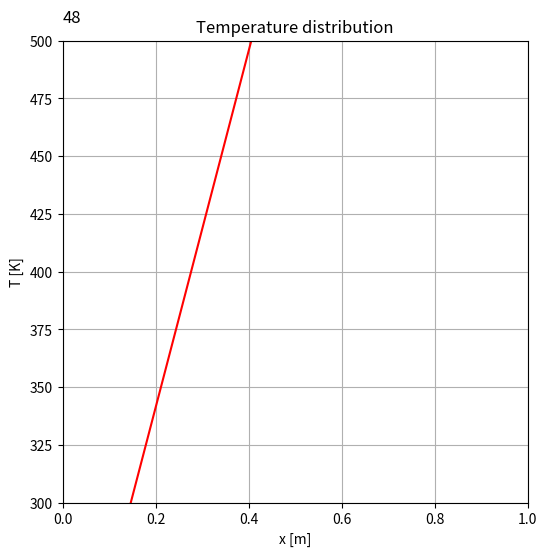
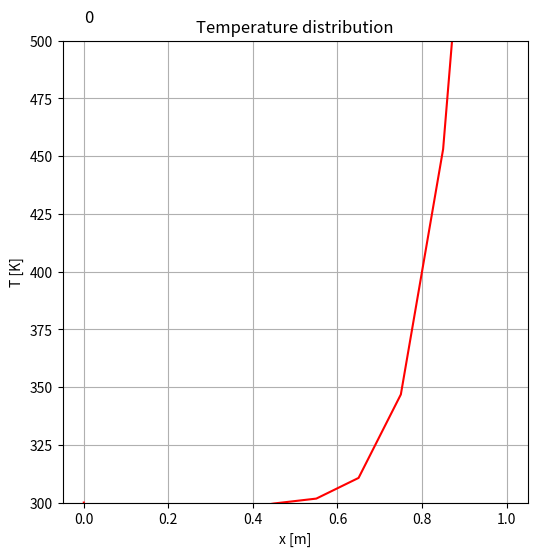
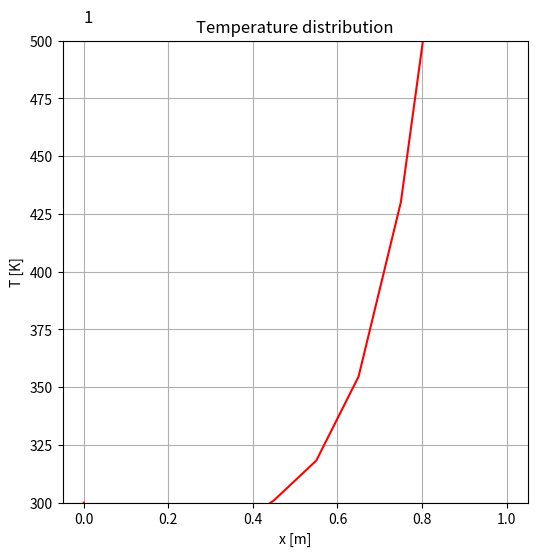
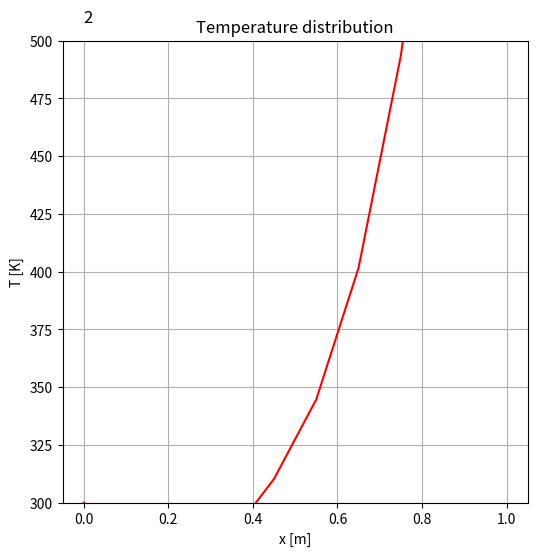
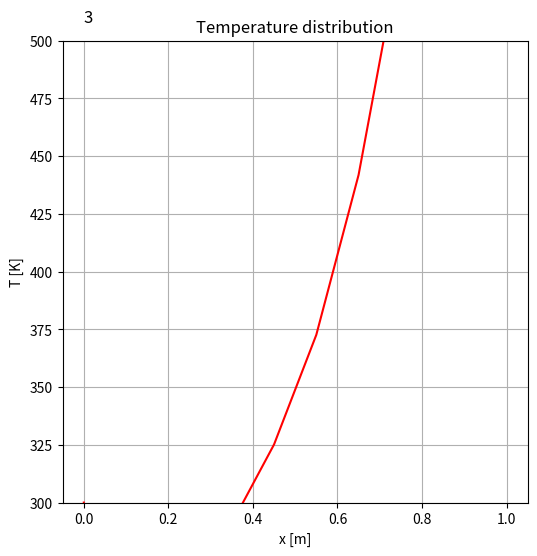
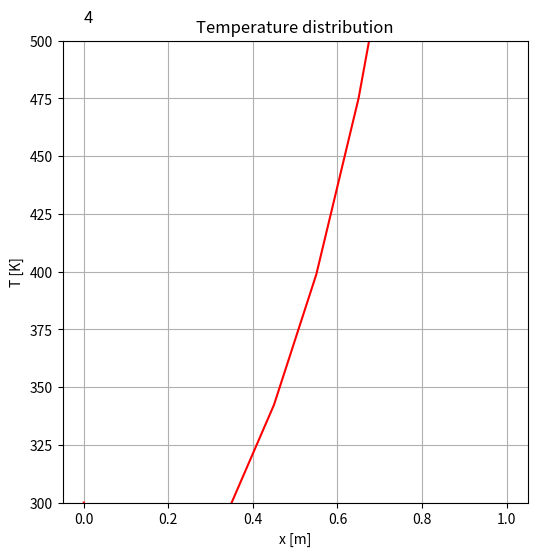
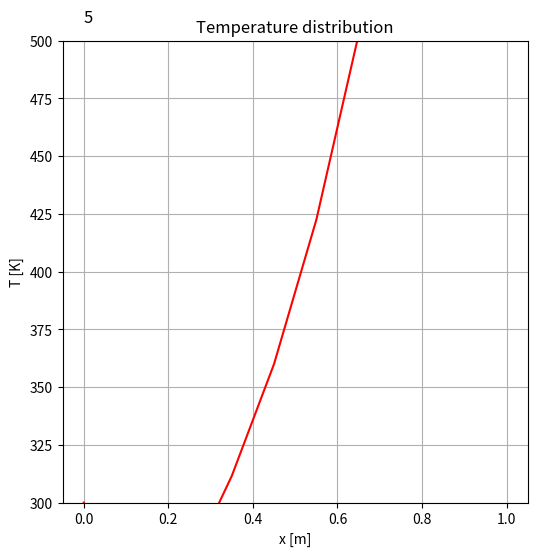
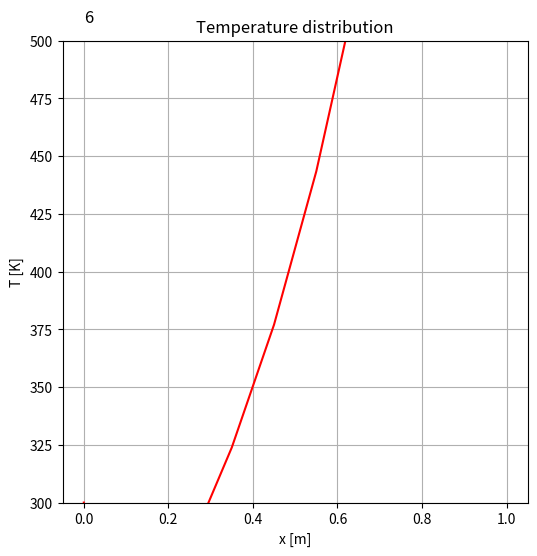
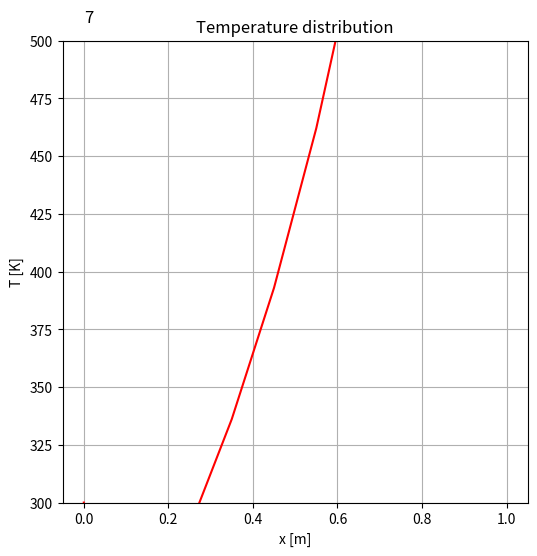
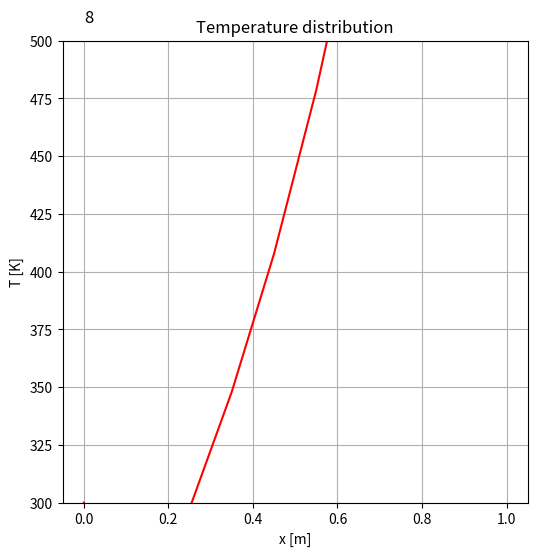
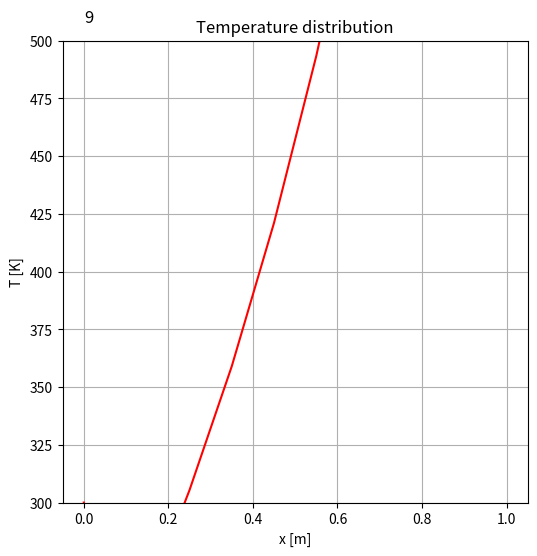
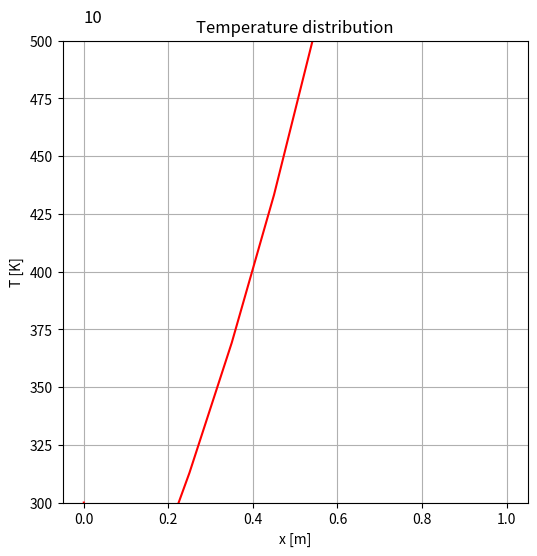
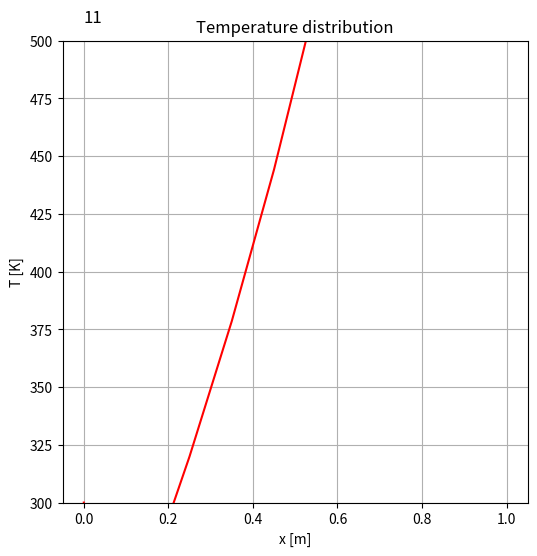
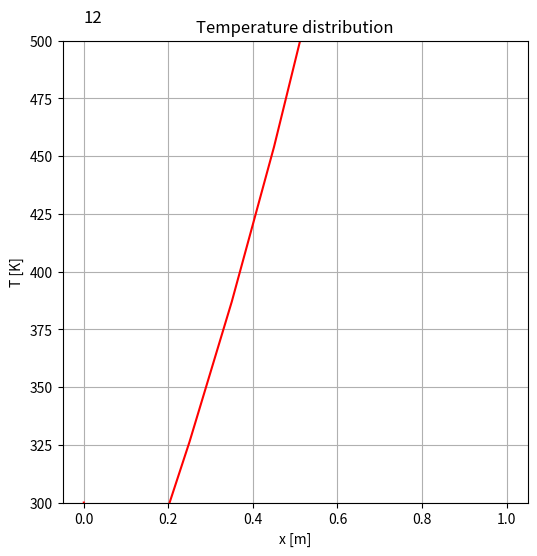
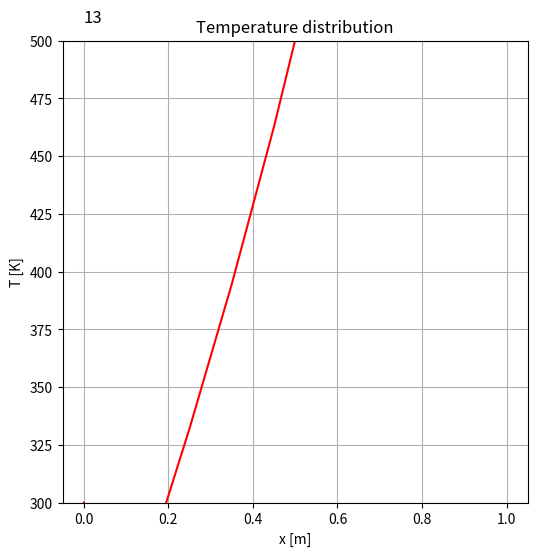
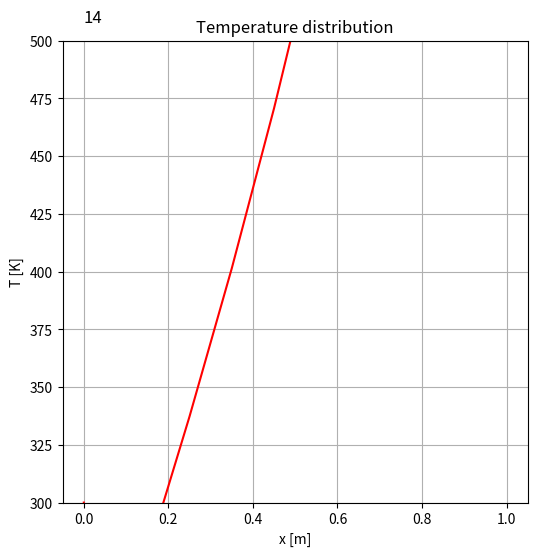

Here is the Python script that generated these plots, in order:
## python, 1d unsteady HCE, explicit method: (rhoCp*dT/dt=lmd^2T/dx^2 -q with fixed B.C.)
## t: temperature, x: coordinate, q: heat loss [J/m3s], a = lm/rhoCp: thermal diffusivity [m2/s]
import copy as cp
import numpy as np
import matplotlib.pyplot as plt
import matplotlib.animation as an
import math
import sys
#### Explicit simulation ################################################
##   Q1: Define coeficients and equations for explicit simulation
#########################################################################

## definition
L    = 1.0    # cavity length [m] 
N    = 10     # number of girds [-]
dl   = L/N    # grid spacing [m]
TL   = 300.0  # low temperature  [K]
TH   = 500.0  # high temperature [K]
crit = 0.0001   # criteria for convergence [K]

## values for aluminum
lm    = 209.5        # heat conduction [J/mKs]
rhoCp = 2.4*10.0**6  # volumetric specific heat [J/m3s]
alpha = lm/rhoCp     # thermal diffusivity [m2/s]

## for unsteady simulation
r     = 0.5
dt    = r*(dl/2)**2/alpha #delta t [s]
NO    = 500     #time steps to solve

## for case 3
R  = 0.005    # Metal bar radius [5mm]
Ta = TL      # Ambient temperature [K]
h  = 10.0    # Heat transfer coefficient [W/m2s]

## grid
x  = np.zeros(N+2)
dx = np.zeros(N+2)
x[0]      = 0.0 
dx[0]     = 0.0
dx[N+1]   = 0.0
dx[1:N+1] = dl ## Note that 1 to N, but not N+1 in python
for i in range(1,N+2):
    x[i]=x[i-1]+0.5*(dx[i]+dx[i-1])
    ##for debug
    #print(x[i])
## for debug
#x.size

## coefficient
ce = np.zeros(N+1)
cw = np.zeros(N+1)
co = np.zeros(N+1)
for i in range(1,N+1):
   ce[i] = lm/0.5/(dx[i+1]+dx[i])
   cw[i] = lm/0.5/(dx[i-1]+dx[i])
   co[i] = rhoCp*dx [i] /dt 

##t(x):temperature, tp(x):predicted temperature, q(x):heat loss
T          = np.zeros(N+2)
Tp         = np.zeros(N+2)
To         = np.zeros(N+2)
q          = np.zeros(N+2)

## define values
T[:]       = TL
## boudnary condition
T[0]    = TL
T[N+1]  = TH 
## initial prediction values
Tp[:]   = T[:]
To[:]   = T[:]

##source zero
q[:]  = 0

Ts=[]
#time step loop
for n in range(1,NO):
   for i in range(1,N+1): ##Hint: To[i]: Temp at previous time step, T[i]: Temp. at current time step
       #T[i] = n*i
       T[i] = 1/co[i] * (ce[i]*To[i+1] + cw[i]*To[i-1]+(co[i]-cw[i]-cw[i])*To[i]) 

   ##update values 
   To[:]=T[:]

   ## visualization & save image --> include thin in last line of time loop
   if(np.mod(n,10) == 0):  
       print(n)
       tmp=cp.copy(T)
       Ts.append(tmp)

## visualization & save image
ymin=TL
ymax=TH
xp=0
yp=ymax + 0.04*(ymax-ymin)
##for animation
ims=[]
fig=plt.figure(figsize=(6.0,6.0))
ax=fig.add_subplot(111)
ax.set_ylim(ymin, ymax)
ax.set_xlim(0,L)
#plt.gca().set_aspect('equal')
plt.title('Temperature distribution')
plt.xlabel('x [m]')
plt.ylabel('T [K]')
plt.grid()
for i in range(len(Ts)):
    txt=ax.text(xp/L, yp, str(i), size=12, backgroundcolor='white')
    img=plt.plot(x/L,Ts[i], label='t',color='red')
    ims.append(img + [txt])
## animation draw
ani=an.ArtistAnimation(fig,ims,interval=100)
ani.save('explicit.gif', writer="imagemagick")
plt.show()

## If your animatino does not work, save all figs. Uncomment the following lines.
for i in range(len(Ts)):
    fig2 = plt.figure(figsize=(6.0,6.0))
    ax = fig2.add_subplot(111)
    ax.set_ylim(ymin, ymax)
    plt.title('Temperature distribution')
    plt.xlabel('x [m]')
    plt.ylabel('T [K]')
    plt.grid()
    txt=ax.text(xp/L, yp, str(i), size=12, backgroundcolor='white')  # time step on figure
    plt.plot(x/L, Ts[i], label='t',color='red')                   # plot y at t
    fn='ExpTempAt_'+'{:0>3}'.format(i)+'.png'
    fig2.savefig(fn)
